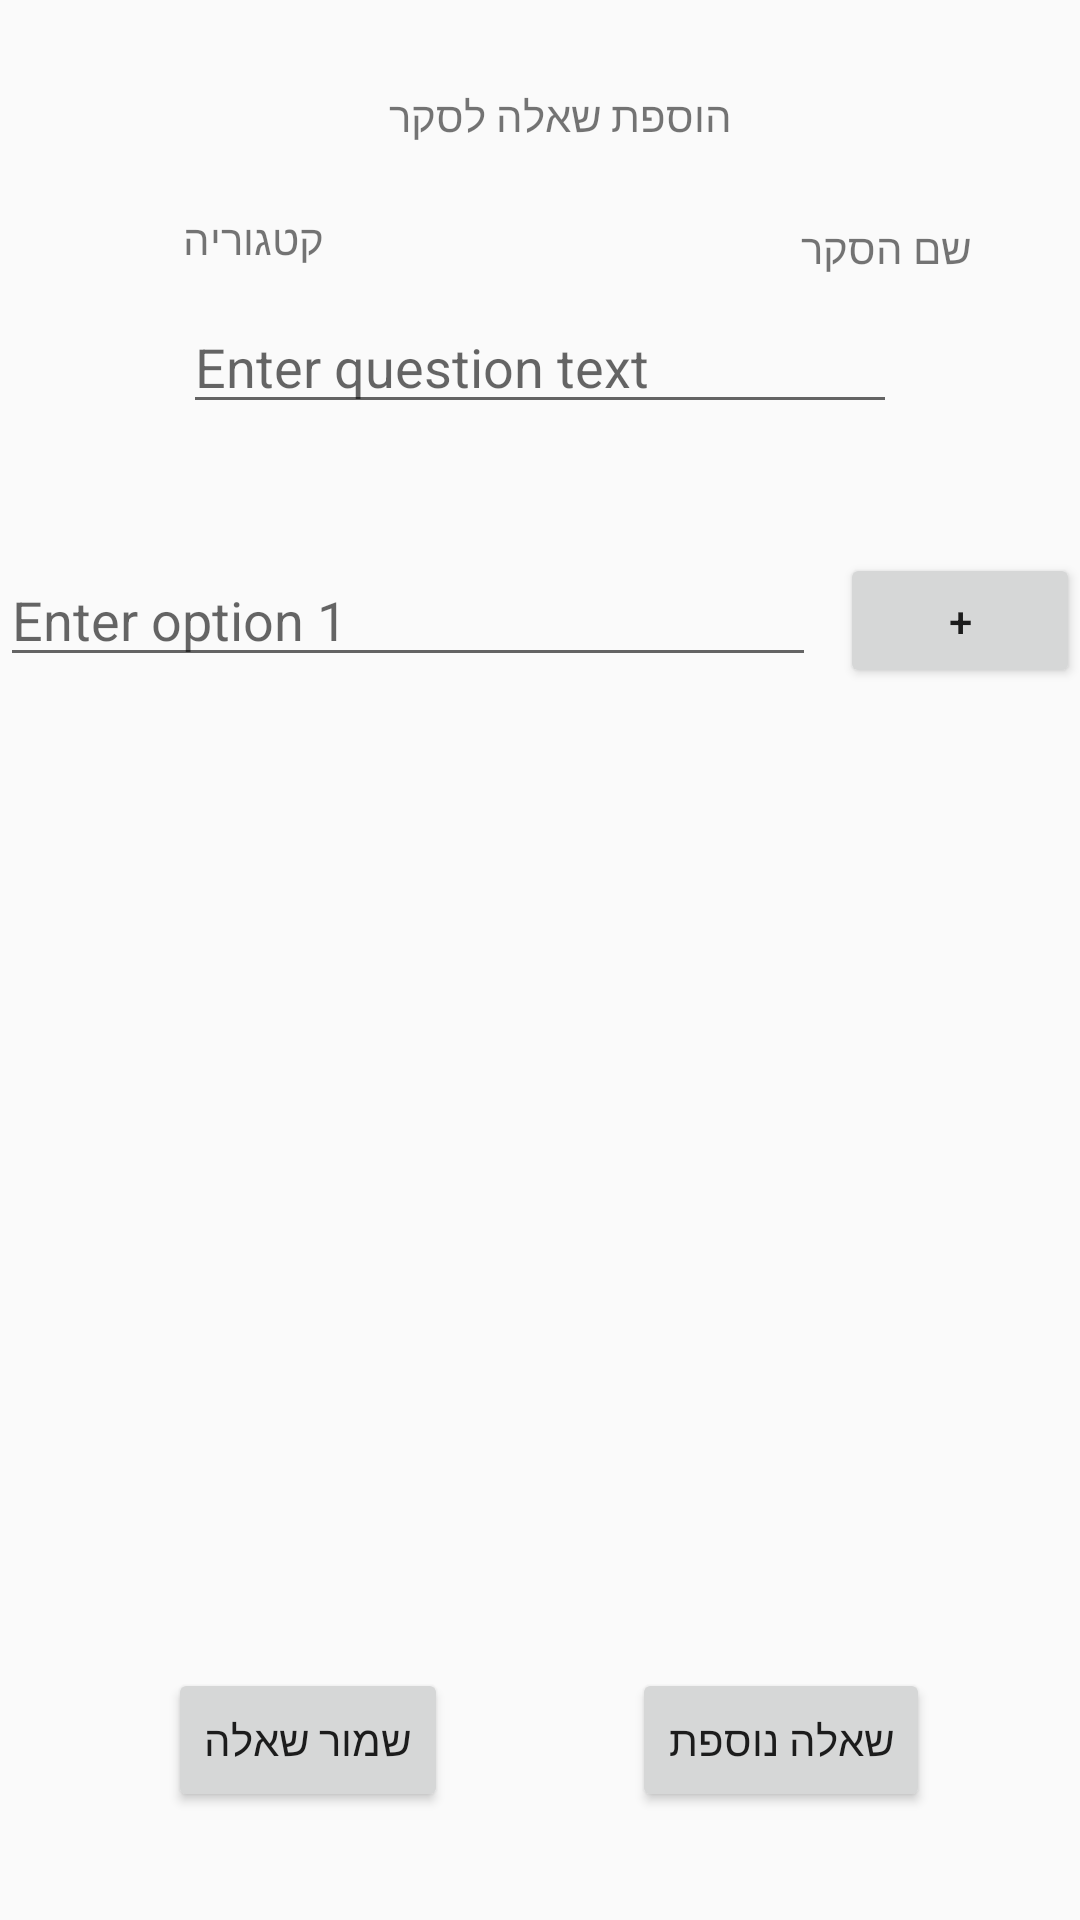

Layout XML and referenced resources for this Android screen:
<!-- AndroidManifest.xml: application theme Theme.ArielSurveysApp -->
<!-- res/layout/activity_add_questions.xml -->
<?xml version="1.0" encoding="utf-8"?>
<androidx.constraintlayout.widget.ConstraintLayout xmlns:android="http://schemas.android.com/apk/res/android"
    xmlns:app="http://schemas.android.com/apk/res-auto"
    xmlns:tools="http://schemas.android.com/tools"
    android:id="@+id/main"
    android:layout_width="match_parent"
    android:layout_height="match_parent"
    tools:context=".AddQuestionsActivity">

    <TextView
        android:id="@+id/textView"
        android:layout_width="wrap_content"
        android:layout_height="wrap_content"
        android:layout_marginTop="29dp"
        android:layout_marginEnd="23dp"
        android:text="הוספת שאלה לסקר"
        app:layout_constraintEnd_toStartOf="@+id/tvSurveyTitleAddQ"
        app:layout_constraintTop_toTopOf="parent" />

    <TextView
        android:id="@+id/tvSurveyTitleAddQ"
        android:layout_width="wrap_content"
        android:layout_height="wrap_content"
        android:layout_marginTop="73dp"
        android:layout_marginEnd="36dp"
        android:text="שם הסקר"
        app:layout_constraintEnd_toEndOf="parent"
        app:layout_constraintTop_toTopOf="parent" />

    <TextView
        android:id="@+id/tvSurveyCategoryAddQ"
        android:layout_width="wrap_content"
        android:layout_height="wrap_content"
        android:layout_marginBottom="11dp"
        android:text="קטגוריה"
        app:layout_constraintBottom_toTopOf="@+id/etQuestionTextAddQ"
        app:layout_constraintStart_toStartOf="@+id/etQuestionTextAddQ" />

    <EditText
        android:id="@+id/etQuestionTextAddQ"
        android:layout_width="0dp"
        android:layout_height="wrap_content"
        android:layout_marginStart="61dp"
        android:layout_marginTop="8dp"
        android:layout_marginEnd="61dp"
        android:hint="Enter question text"
        app:layout_constraintEnd_toEndOf="parent"
        app:layout_constraintStart_toStartOf="parent"
        app:layout_constraintTop_toBottomOf="@+id/tvSurveyTitleAddQ" />

    <LinearLayout
        android:id="@+id/optionsContainer"
        android:layout_width="0dp"
        android:layout_height="wrap_content"
        android:layout_marginTop="35dp"
        android:orientation="vertical"
        app:layout_constraintEnd_toEndOf="parent"
        app:layout_constraintStart_toStartOf="parent"
        app:layout_constraintTop_toBottomOf="@+id/etQuestionTextAddQ">

        
        <LinearLayout
            android:layout_width="match_parent"
            android:layout_height="wrap_content"
            android:layout_marginTop="8dp"
            android:orientation="horizontal">

            <EditText
                android:id="@+id/etQuestionOption1AddQ"
                android:layout_width="0dp"
                android:layout_height="wrap_content"
                android:layout_weight="1"
                android:hint="Enter option 1" />

            <Button
                android:id="@+id/btnCreateNewOption"
                android:layout_width="80dp"
                android:layout_height="45dp"
                android:layout_gravity="center_vertical"
                android:layout_marginStart="8dp"
                android:text="+" />
        </LinearLayout>

    </LinearLayout>

    <Button
        android:id="@+id/btnSaveQ"
        android:layout_width="wrap_content"
        android:layout_height="wrap_content"
        android:layout_marginStart="56dp"
        android:layout_marginBottom="36dp"
        android:text="שמור שאלה"
        app:layout_constraintBottom_toBottomOf="parent"
        app:layout_constraintStart_toStartOf="parent" />

    <Button
        android:id="@+id/btnNewQuestion"
        android:layout_width="wrap_content"
        android:layout_height="wrap_content"
        android:layout_marginEnd="50dp"
        android:layout_marginBottom="36dp"
        android:text="שאלה נוספת"
        app:layout_constraintBottom_toBottomOf="parent"
        app:layout_constraintEnd_toEndOf="parent" />

</androidx.constraintlayout.widget.ConstraintLayout>
<!-- resources referenced by this layout -->
<resources>
  <style name="Theme.ArielSurveysApp" parent="Base.Theme.ArielSurveysApp" />
  <style name="Base.Theme.ArielSurveysApp" parent="Theme.Design.Light">
          
          
      </style>
</resources>
